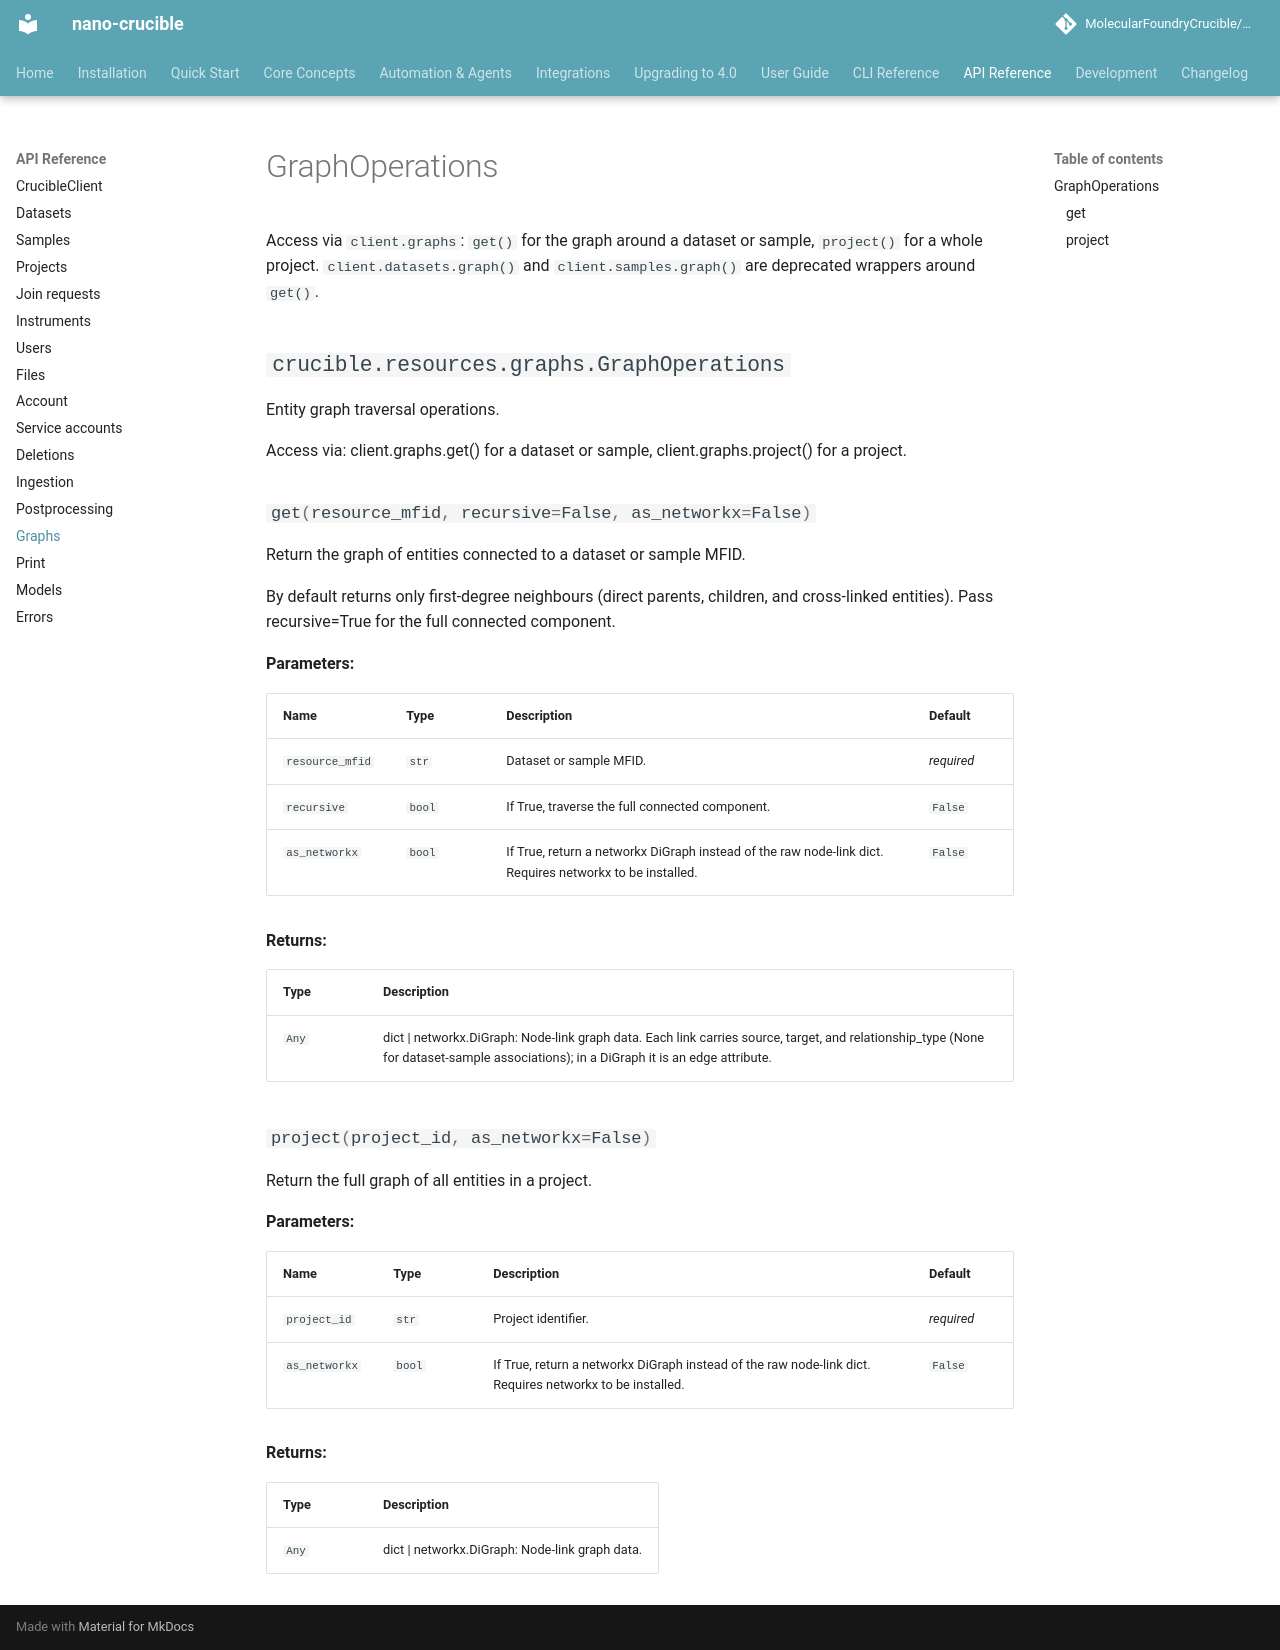

repository: MolecularFoundryCrucible/nano-crucible · page: api-reference/graphs/index.html · generator: mkdocs

# GraphOperations

Access via `client.graphs`: `get()` for the graph around a dataset or sample, `project()` for a whole project. `client.datasets.graph()` and `client.samples.graph()` are deprecated wrappers around `get()`.

::: crucible.resources.graphs.GraphOperations
    options:
      members:
        - get
        - project
